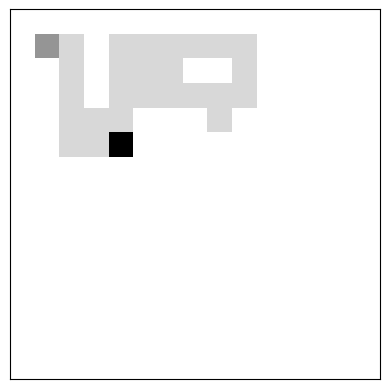

Write the Python code that produced this figure.
'''
[redacted]

Maze Generation

'''
import math
import numpy as np
import random as rn
import matplotlib.pyplot as plt
from matplotlib.colors import ListedColormap
import sys

'''Helper Functions'''

def generate_maze_array(H,W):
    '''Generate maze array (2D numpy array) with H rows each with length W'''
    return np.zeros( (H,W), dtype=np.uint8)


def generate_unvisited_neighbors(row, item, maze_height, maze_width, visited):
    '''Generate list of unvisited neighbors of position (row, item)'''
    unvisited = []
        
    if row > 1 and (row - 2, item) not in visited:
        unvisited.append('NORTH')
    if (row < maze_height - 2) and (row + 2, item) not in visited:
        unvisited.append('SOUTH')
    if (item > 1) and (row, item - 2) not in visited:
        unvisited.append('WEST')
    if (item < maze_width - 2) and (row, item + 2) not in visited:
        unvisited.append('EAST')
    
    return unvisited


def visit(maze_array, visited, maze_height, maze_width):
    '''Randomly generate a maze of size (maze_height x maze_width) using iteration'''

    for (row, item) in visited:
        # Base case: if there are no unvisited neighbors, stop loop
        unvisited = generate_unvisited_neighbors(row, item, maze_height, maze_width, visited)
        if unvisited:
            # randomly choose an unvisited neighbor
            
            next_intersection = rn.choice(unvisited)
            
            if next_intersection == 'NORTH':
                next_item = item
                next_row = row - 1
                maze_array[row - 1][item] = 1
                
            elif next_intersection == 'SOUTH':
                next_item = item
                next_row = row + 1
                maze_array[row + 1][item] = 1
            
            elif next_intersection == 'WEST':
                next_item = item - 1
                next_row = row
                maze_array[row][item - 1] = 1
                
            elif next_intersection == 'EAST':
                next_item = item + 1
                next_row = row
                maze_array[row][item + 1] = 1

            # Add the randomly chosen unvisited neighbor to the visited list
            visited.append((next_row, next_item))

        # If there are no more unvisited neighbors, end the loop    
        else:
            break

'''Main Function'''

def generate_maze(maze_height, maze_width):
    '''Main maze generation function. Returns 2D Numpy array with carved maze path, the start position, and the goal position'''

    # Create Maze array
    maze_array = generate_maze_array(maze_height, maze_width)

    rows, cols = maze_array.shape

    # Set starting position (in form of (row, item)) and add it to visited list
    start_position = (1,1) 
    visited = [start_position] 
    
    # Generate maze
    visit(maze_array, visited, maze_height, maze_width)

    # Mark starting position with color
    maze_array[start_position[0]][start_position[1]] = 2  

    # Get goal position and mark with color
    carved_spaces = ((row, item) for row in range(maze_height) for item in range(maze_width) if maze_array[row][item] == 1)
    goal_row, goal_item = max(carved_spaces)
    #print(sys.getsizeof(carved_spaces))
    maze_array[goal_row][goal_item] = 4
    
   
    return maze_array, start_position, (goal_row, goal_item)


if __name__ == "__main__":
    '''Main code'''

    maze_array, start, goal = generate_maze(15,15)

    # Display maze
    plt.imshow(maze_array, cmap='Greys', origin='upper')  
    plt.xticks([])
    plt.yticks([])
    plt.show()